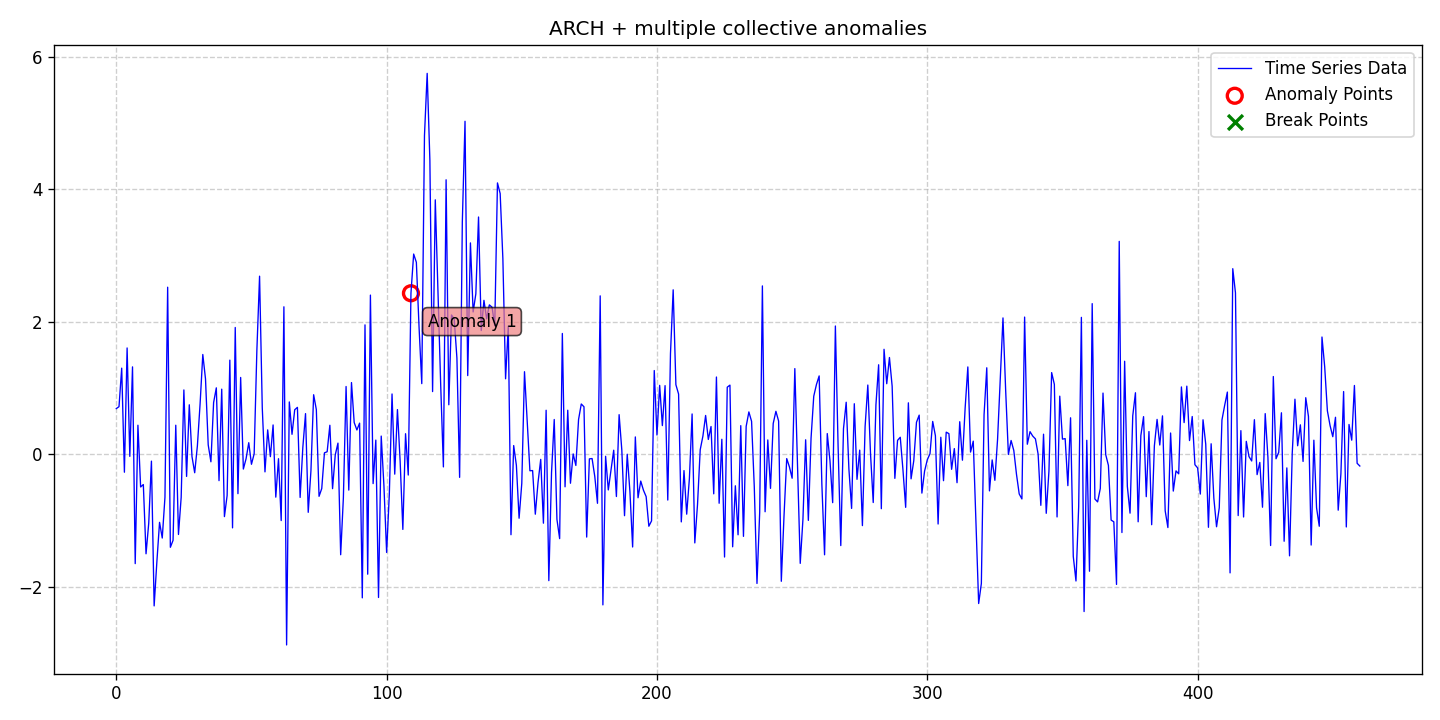

The data file committed next to this chart (first rows):
date, data, stationary, det_lin_up, det_lin_down, det_quad, det_cubic, det_exp, det_damped, stoc_trend, volatility, single_seas, multiple_seas, point_anom_single, point_anom_multi, collect_anom, context_anom, mean_shift, var_shift, trend_shift, point_anom_count, point_anom_location, point_anom_point, collect_anom_count
2020-01-01, 0.6924, 0, 0, 0, 0, 0, 0, 0, 0, 1, 0, 0, 0, 0, 1, 0, 0, 0, 0, 0, none, , 1
2020-01-02, 0.7214, 0, 0, 0, 0, 0, 0, 0, 0, 1, 0, 0, 0, 0, 1, 0, 0, 0, 0, 0, none, , 1
2020-01-03, 1.302, 0, 0, 0, 0, 0, 0, 0, 0, 1, 0, 0, 0, 0, 1, 0, 0, 0, 0, 0, none, , 1
2020-01-04, -0.2672, 0, 0, 0, 0, 0, 0, 0, 0, 1, 0, 0, 0, 0, 1, 0, 0, 0, 0, 0, none, , 1
2020-01-05, 1.607, 0, 0, 0, 0, 0, 0, 0, 0, 1, 0, 0, 0, 0, 1, 0, 0, 0, 0, 0, none, , 1
2020-01-06, -0.02827, 0, 0, 0, 0, 0, 0, 0, 0, 1, 0, 0, 0, 0, 1, 0, 0, 0, 0, 0, none, , 1
2020-01-07, 1.321, 0, 0, 0, 0, 0, 0, 0, 0, 1, 0, 0, 0, 0, 1, 0, 0, 0, 0, 0, none, , 1
2020-01-08, -1.645, 0, 0, 0, 0, 0, 0, 0, 0, 1, 0, 0, 0, 0, 1, 0, 0, 0, 0, 0, none, , 1
2020-01-09, 0.4415, 0, 0, 0, 0, 0, 0, 0, 0, 1, 0, 0, 0, 0, 1, 0, 0, 0, 0, 0, none, , 1
2020-01-10, -0.4901, 0, 0, 0, 0, 0, 0, 0, 0, 1, 0, 0, 0, 0, 1, 0, 0, 0, 0, 0, none, , 1
2020-01-11, -0.4527, 0, 0, 0, 0, 0, 0, 0, 0, 1, 0, 0, 0, 0, 1, 0, 0, 0, 0, 0, none, , 1
2020-01-12, -1.497, 0, 0, 0, 0, 0, 0, 0, 0, 1, 0, 0, 0, 0, 1, 0, 0, 0, 0, 0, none, , 1
2020-01-13, -1.036, 0, 0, 0, 0, 0, 0, 0, 0, 1, 0, 0, 0, 0, 1, 0, 0, 0, 0, 0, none, , 1
2020-01-14, -0.1, 0, 0, 0, 0, 0, 0, 0, 0, 1, 0, 0, 0, 0, 1, 0, 0, 0, 0, 0, none, , 1
2020-01-15, -2.283, 0, 0, 0, 0, 0, 0, 0, 0, 1, 0, 0, 0, 0, 1, 0, 0, 0, 0, 0, none, , 1
2020-01-16, -1.624, 0, 0, 0, 0, 0, 0, 0, 0, 1, 0, 0, 0, 0, 1, 0, 0, 0, 0, 0, none, , 1
2020-01-17, -1.023, 0, 0, 0, 0, 0, 0, 0, 0, 1, 0, 0, 0, 0, 1, 0, 0, 0, 0, 0, none, , 1
2020-01-18, -1.26, 0, 0, 0, 0, 0, 0, 0, 0, 1, 0, 0, 0, 0, 1, 0, 0, 0, 0, 0, none, , 1
2020-01-19, -0.6455, 0, 0, 0, 0, 0, 0, 0, 0, 1, 0, 0, 0, 0, 1, 0, 0, 0, 0, 0, none, , 1
2020-01-20, 2.522, 0, 0, 0, 0, 0, 0, 0, 0, 1, 0, 0, 0, 0, 1, 0, 0, 0, 0, 0, none, , 1
2020-01-21, -1.399, 0, 0, 0, 0, 0, 0, 0, 0, 1, 0, 0, 0, 0, 1, 0, 0, 0, 0, 0, none, , 1
2020-01-22, -1.293, 0, 0, 0, 0, 0, 0, 0, 0, 1, 0, 0, 0, 0, 1, 0, 0, 0, 0, 0, none, , 1
2020-01-23, 0.4415, 0, 0, 0, 0, 0, 0, 0, 0, 1, 0, 0, 0, 0, 1, 0, 0, 0, 0, 0, none, , 1
2020-01-24, -1.206, 0, 0, 0, 0, 0, 0, 0, 0, 1, 0, 0, 0, 0, 1, 0, 0, 0, 0, 0, none, , 1
2020-01-25, -0.6454, 0, 0, 0, 0, 0, 0, 0, 0, 1, 0, 0, 0, 0, 1, 0, 0, 0, 0, 0, none, , 1
2020-01-26, 0.9736, 0, 0, 0, 0, 0, 0, 0, 0, 1, 0, 0, 0, 0, 1, 0, 0, 0, 0, 0, none, , 1
2020-01-27, -0.3306, 0, 0, 0, 0, 0, 0, 0, 0, 1, 0, 0, 0, 0, 1, 0, 0, 0, 0, 0, none, , 1
2020-01-28, 0.7495, 0, 0, 0, 0, 0, 0, 0, 0, 1, 0, 0, 0, 0, 1, 0, 0, 0, 0, 0, none, , 1
2020-01-29, -0.03066, 0, 0, 0, 0, 0, 0, 0, 0, 1, 0, 0, 0, 0, 1, 0, 0, 0, 0, 0, none, , 1
2020-01-30, -0.2751, 0, 0, 0, 0, 0, 0, 0, 0, 1, 0, 0, 0, 0, 1, 0, 0, 0, 0, 0, none, , 1
2020-01-31, 0.1312, 0, 0, 0, 0, 0, 0, 0, 0, 1, 0, 0, 0, 0, 1, 0, 0, 0, 0, 0, none, , 1
2020-02-01, 0.7652, 0, 0, 0, 0, 0, 0, 0, 0, 1, 0, 0, 0, 0, 1, 0, 0, 0, 0, 0, none, , 1
2020-02-02, 1.508, 0, 0, 0, 0, 0, 0, 0, 0, 1, 0, 0, 0, 0, 1, 0, 0, 0, 0, 0, none, , 1
2020-02-03, 1.14, 0, 0, 0, 0, 0, 0, 0, 0, 1, 0, 0, 0, 0, 1, 0, 0, 0, 0, 0, none, , 1
2020-02-04, 0.1452, 0, 0, 0, 0, 0, 0, 0, 0, 1, 0, 0, 0, 0, 1, 0, 0, 0, 0, 0, none, , 1
2020-02-05, -0.1099, 0, 0, 0, 0, 0, 0, 0, 0, 1, 0, 0, 0, 0, 1, 0, 0, 0, 0, 0, none, , 1
2020-02-06, 0.7835, 0, 0, 0, 0, 0, 0, 0, 0, 1, 0, 0, 0, 0, 1, 0, 0, 0, 0, 0, none, , 1
2020-02-07, 1.005, 0, 0, 0, 0, 0, 0, 0, 0, 1, 0, 0, 0, 0, 1, 0, 0, 0, 0, 0, none, , 1
2020-02-08, -0.3943, 0, 0, 0, 0, 0, 0, 0, 0, 1, 0, 0, 0, 0, 1, 0, 0, 0, 0, 0, none, , 1
2020-02-09, 0.9852, 0, 0, 0, 0, 0, 0, 0, 0, 1, 0, 0, 0, 0, 1, 0, 0, 0, 0, 0, none, , 1
2020-02-10, -0.9364, 0, 0, 0, 0, 0, 0, 0, 0, 1, 0, 0, 0, 0, 1, 0, 0, 0, 0, 0, none, , 1
2020-02-11, -0.6178, 0, 0, 0, 0, 0, 0, 0, 0, 1, 0, 0, 0, 0, 1, 0, 0, 0, 0, 0, none, , 1
2020-02-12, 1.423, 0, 0, 0, 0, 0, 0, 0, 0, 1, 0, 0, 0, 0, 1, 0, 0, 0, 0, 0, none, , 1
2020-02-13, -1.106, 0, 0, 0, 0, 0, 0, 0, 0, 1, 0, 0, 0, 0, 1, 0, 0, 0, 0, 0, none, , 1
2020-02-14, 1.915, 0, 0, 0, 0, 0, 0, 0, 0, 1, 0, 0, 0, 0, 1, 0, 0, 0, 0, 0, none, , 1
2020-02-15, -0.5905, 0, 0, 0, 0, 0, 0, 0, 0, 1, 0, 0, 0, 0, 1, 0, 0, 0, 0, 0, none, , 1
2020-02-16, 1.162, 0, 0, 0, 0, 0, 0, 0, 0, 1, 0, 0, 0, 0, 1, 0, 0, 0, 0, 0, none, , 1
2020-02-17, -0.2193, 0, 0, 0, 0, 0, 0, 0, 0, 1, 0, 0, 0, 0, 1, 0, 0, 0, 0, 0, none, , 1
2020-02-18, -0.06514, 0, 0, 0, 0, 0, 0, 0, 0, 1, 0, 0, 0, 0, 1, 0, 0, 0, 0, 0, none, , 1
2020-02-19, 0.178, 0, 0, 0, 0, 0, 0, 0, 0, 1, 0, 0, 0, 0, 1, 0, 0, 0, 0, 0, none, , 1
2020-02-20, -0.1476, 0, 0, 0, 0, 0, 0, 0, 0, 1, 0, 0, 0, 0, 1, 0, 0, 0, 0, 0, none, , 1
2020-02-21, 0.01115, 0, 0, 0, 0, 0, 0, 0, 0, 1, 0, 0, 0, 0, 1, 0, 0, 0, 0, 0, none, , 1
2020-02-22, 1.569, 0, 0, 0, 0, 0, 0, 0, 0, 1, 0, 0, 0, 0, 1, 0, 0, 0, 0, 0, none, , 1
2020-02-23, 2.689, 0, 0, 0, 0, 0, 0, 0, 0, 1, 0, 0, 0, 0, 1, 0, 0, 0, 0, 0, none, , 1
2020-02-24, 0.7042, 0, 0, 0, 0, 0, 0, 0, 0, 1, 0, 0, 0, 0, 1, 0, 0, 0, 0, 0, none, , 1
2020-02-25, -0.262, 0, 0, 0, 0, 0, 0, 0, 0, 1, 0, 0, 0, 0, 1, 0, 0, 0, 0, 0, none, , 1
2020-02-26, 0.3712, 0, 0, 0, 0, 0, 0, 0, 0, 1, 0, 0, 0, 0, 1, 0, 0, 0, 0, 0, none, , 1
2020-02-27, -0.03232, 0, 0, 0, 0, 0, 0, 0, 0, 1, 0, 0, 0, 0, 1, 0, 0, 0, 0, 0, none, , 1
2020-02-28, 0.4456, 0, 0, 0, 0, 0, 0, 0, 0, 1, 0, 0, 0, 0, 1, 0, 0, 0, 0, 0, none, , 1
2020-02-29, -0.643, 0, 0, 0, 0, 0, 0, 0, 0, 1, 0, 0, 0, 0, 1, 0, 0, 0, 0, 0, none, , 1
... 401 more rows
